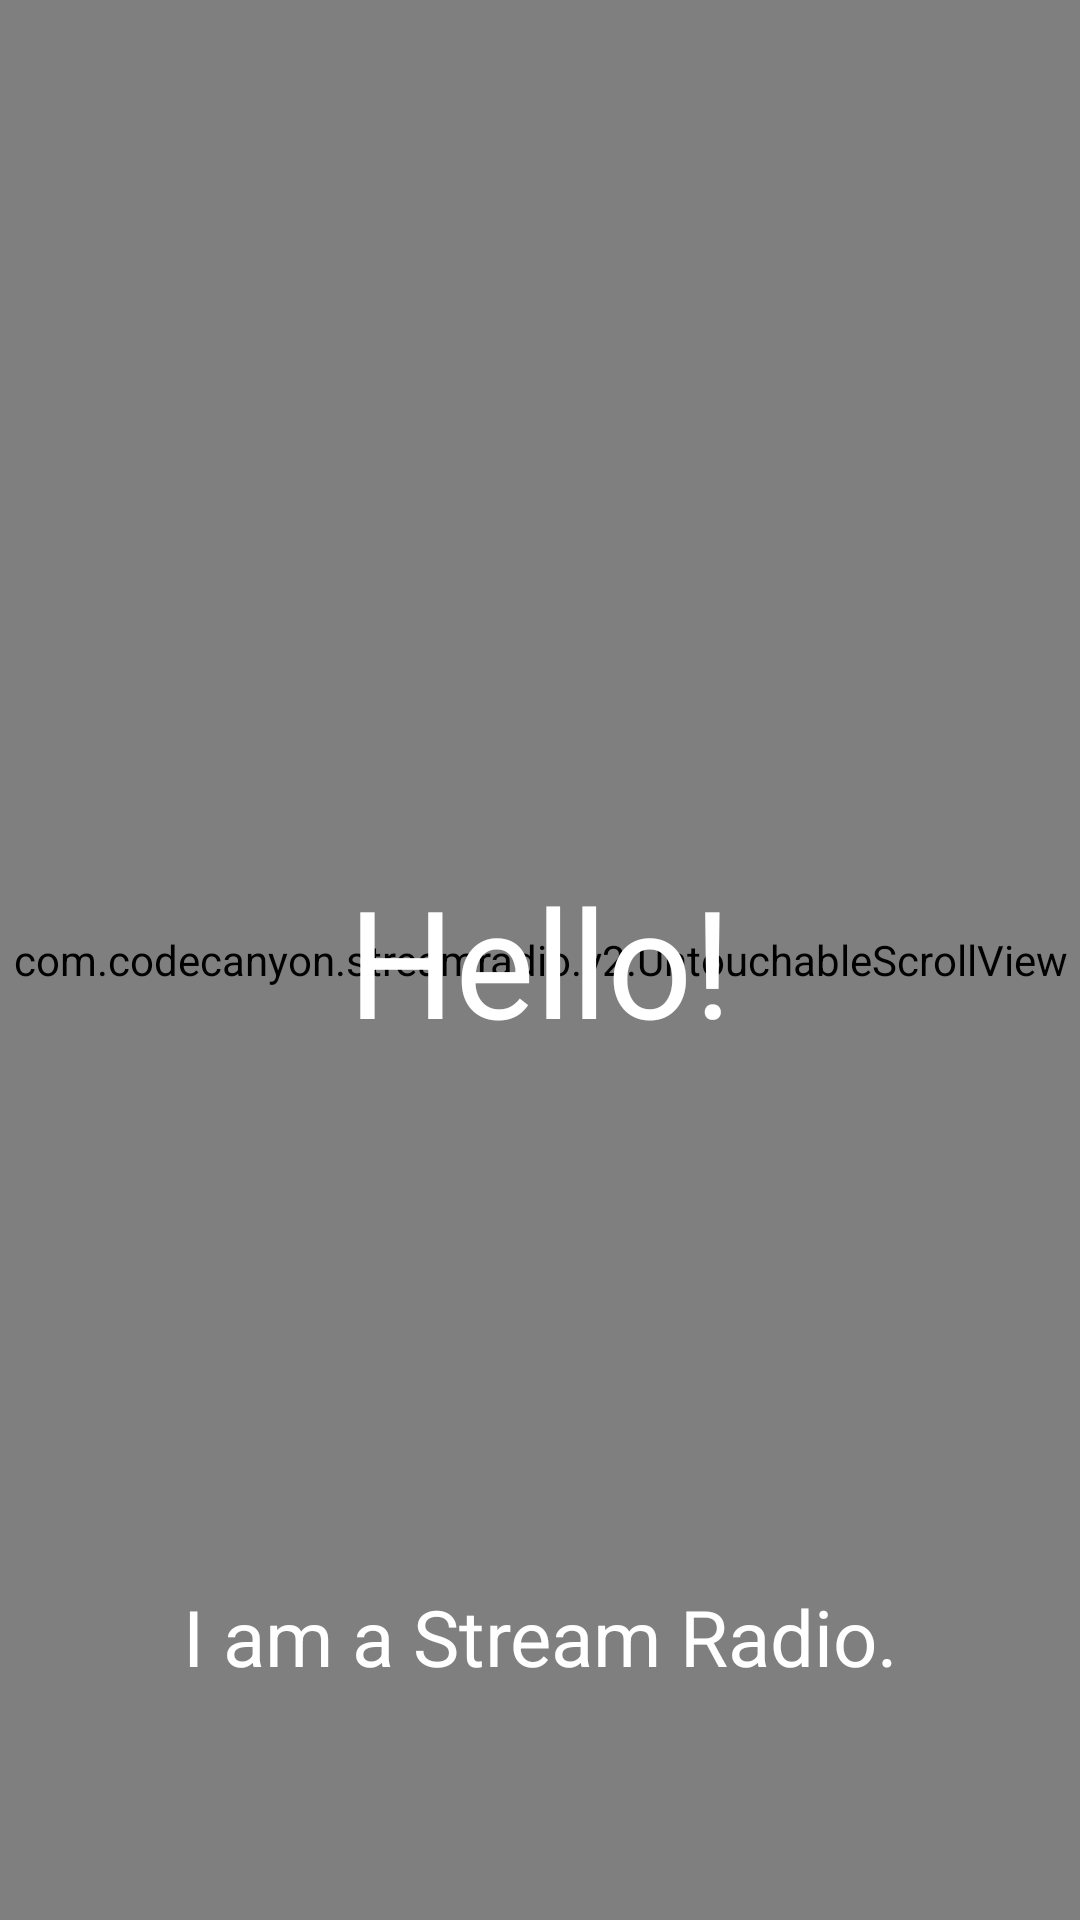

Here is an Android app screen rendered from its layout file. Give the layout XML and the strings, colors and styles it references.
<!-- AndroidManifest.xml: application theme AppTheme -->
<!-- res/layout/main_maina.xml -->
<?xml version="1.0" encoding="utf-8"?>
<FrameLayout xmlns:android="http://schemas.android.com/apk/res/android"
    xmlns:app="http://schemas.android.com/apk/res-auto"
    android:layout_width="match_parent"
    android:layout_height="match_parent"
    android:orientation="vertical">

    <RelativeLayout
        android:layout_width="fill_parent"
        android:layout_height="fill_parent"></RelativeLayout>

    <com.codecanyon.streamradio.v2.UntouchableScrollView
        android:id="@+id/scrollView"
        android:layout_width="fill_parent"
        android:layout_height="fill_parent"
        android:scrollbars="none">

        <com.codecanyon.streamradio.v2.UntouchableHorizontalScrollView
            android:id="@+id/horizontalScrollView"
            android:layout_width="wrap_content"
            android:layout_height="wrap_content"
            android:scrollbars="none">

            <LinearLayout
                android:id="@+id/wallpaper"
                android:layout_width="match_parent"
                android:layout_height="match_parent"
                android:orientation="vertical">

                <LinearLayout
                    android:layout_width="match_parent"
                    android:layout_height="match_parent"
                    android:orientation="vertical">

                    <ImageView
                        android:id="@+id/imageView6"
                        android:layout_width="match_parent"
                        android:layout_height="wrap_content"
                        android:src="@drawable/img" />
                </LinearLayout>
            </LinearLayout>
        </com.codecanyon.streamradio.v2.UntouchableHorizontalScrollView>
    </com.codecanyon.streamradio.v2.UntouchableScrollView>

    <TextView
        android:id="@+id/mainRadioName"
        android:layout_width="fill_parent"
        android:layout_height="wrap_content"
        android:layout_gravity="center"
        android:gravity="center"
        android:text="@string/welcome_big"
        android:textColor="#ffffff"
        android:textSize="@dimen/radio_main_name" />

    <LinearLayout
        android:layout_width="fill_parent"
        android:layout_height="fill_parent"
        android:orientation="vertical">

        <LinearLayout
            android:layout_width="fill_parent"
            android:layout_height="0px"
            android:layout_weight="450"
            android:orientation="vertical">

            <ImageView
                android:id="@+id/loading"
                android:layout_width="@dimen/radio_bufferindicator_width"
                android:layout_height="61dp"
                android:layout_gravity="center_horizontal"
                android:src="@drawable/button_uj"
                android:visibility="invisible" />

        </LinearLayout>

        <LinearLayout
            android:layout_width="fill_parent"
            android:layout_height="0px"
            android:layout_weight="55"
            android:orientation="vertical">

            <TextView
                android:id="@+id/mainRadioLocation"
                android:layout_width="match_parent"
                android:layout_height="match_parent"
                android:gravity="center_vertical|center_horizontal"
                android:text="@string/welcome_small"
                android:textColor="#ffffff"
                android:textSize="@dimen/radio_main_from" />
        </LinearLayout>

        <LinearLayout
            android:layout_width="fill_parent"
            android:layout_height="0px"
            android:layout_weight="55"
            android:alpha="0"
            android:orientation="vertical"
            android:weightSum="1">

        </LinearLayout>
    </LinearLayout>

</FrameLayout>
<!-- resources referenced by this layout -->
<resources>
  <dimen name="radio_bufferindicator_width">14dp</dimen>
  <dimen name="radio_main_from">26dp</dimen>
  <dimen name="radio_main_name">50dp</dimen>
  <!-- drawable img: png bitmap (drawable, 47373 bytes) -->
  <string name="welcome_big">Hello!</string>
  <string name="welcome_small">I am a Stream Radio.</string>
  <style name="AppTheme" parent="Theme.AppCompat.DayNight.DarkActionBar">
          <item name="colorPrimary">@color/colorPrimary</item>
          <item name="colorPrimaryDark">@color/colorPrimaryDark</item>
          <item name="colorAccent">@color/colorAccent</item>
      </style>
  <color name="colorPrimary">#323e87</color>
  <color name="colorPrimaryDark">#4e6abb</color>
  <color name="colorAccent">#a8c794</color>
</resources>
